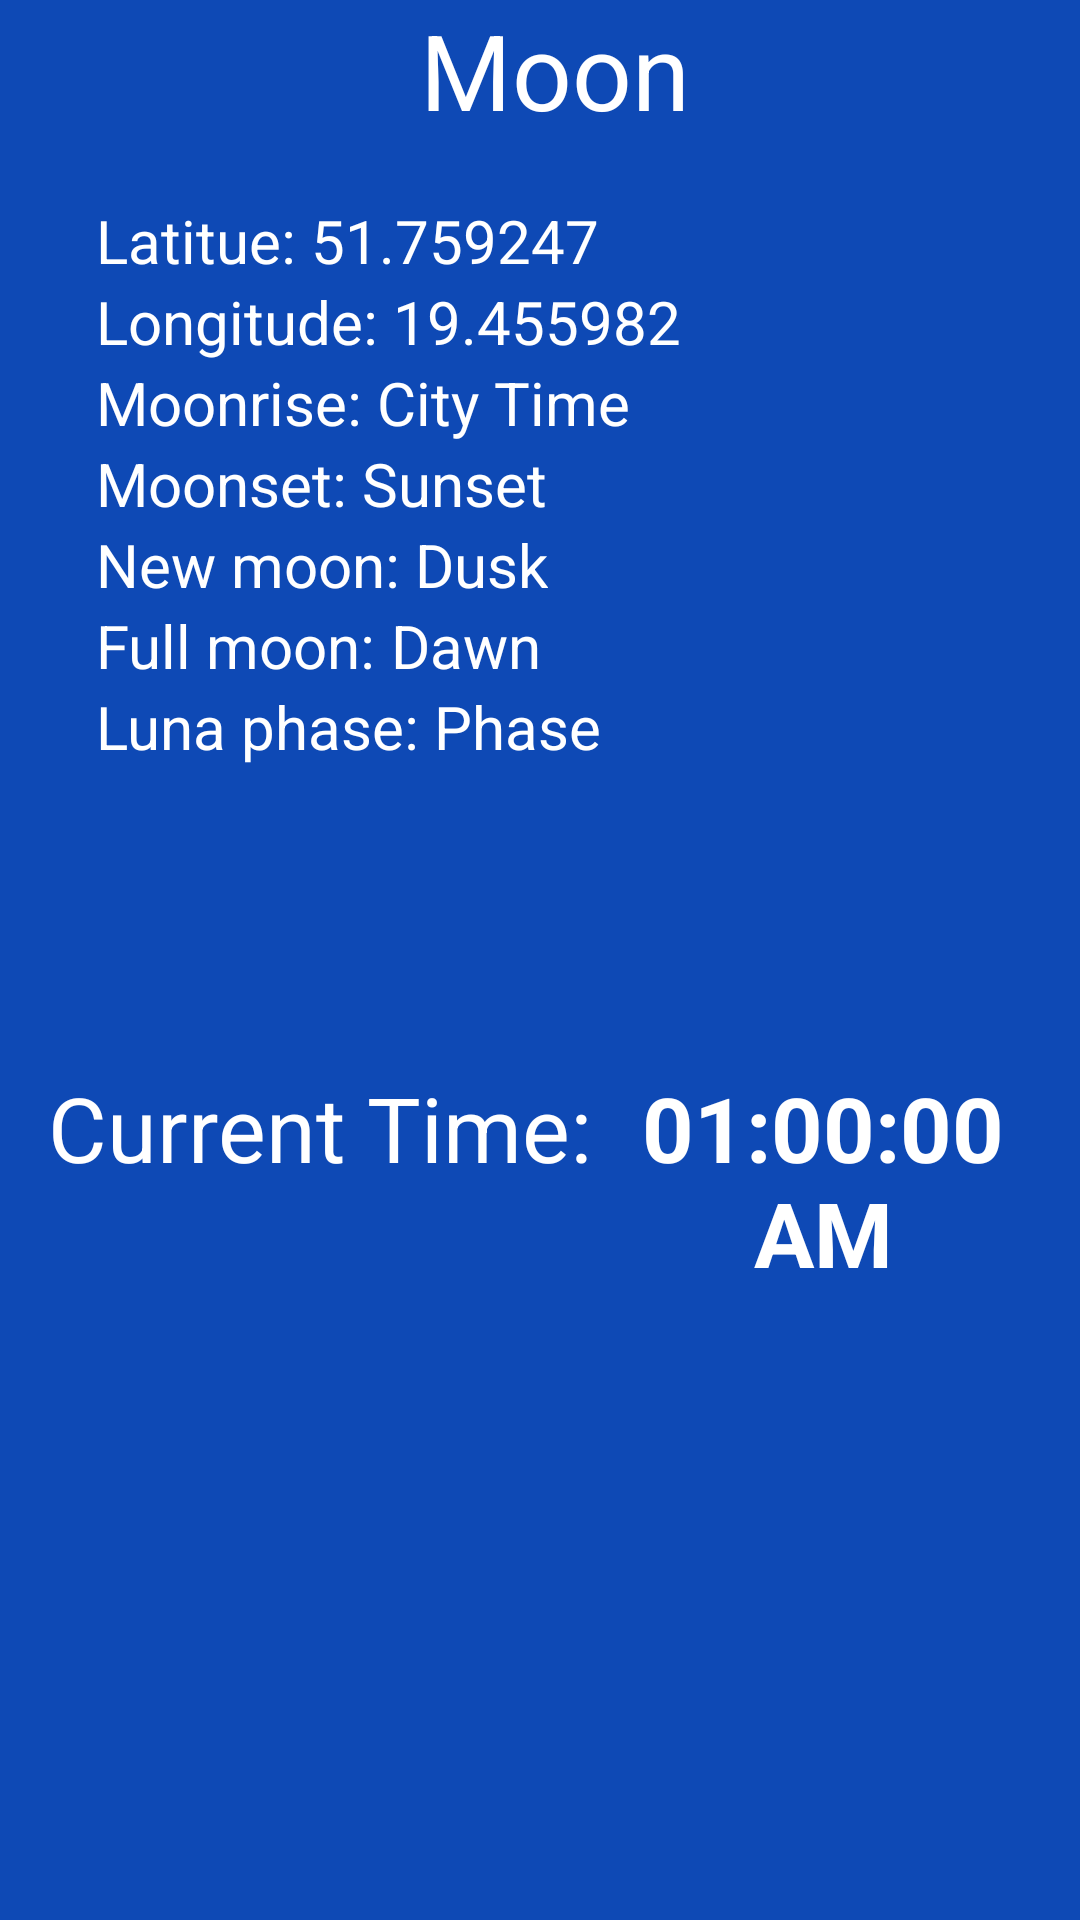

Here is an Android app screen rendered from its layout file. Give the layout XML and the strings, colors and styles it references.
<!-- AndroidManifest.xml: application theme Theme.Astro4 -->
<!-- res/layout/sun_fragment_page2.xml -->
<?xml version="1.0" encoding="utf-8"?>
<FrameLayout
    xmlns:android="http://schemas.android.com/apk/res/android"
    xmlns:app="http://schemas.android.com/apk/res-auto"
    android:id="@+id/sunFragment"
    android:layout_width="fill_parent"
    android:layout_height="fill_parent"
    android:layout_weight="1" >
    <LinearLayout
        android:layout_width="match_parent"
        android:layout_height="match_parent"
        android:background="#0e49b5"
        android:orientation="vertical">


    <LinearLayout
        android:layout_width="match_parent"
        android:gravity="center"
        android:layout_height="wrap_content"
        android:paddingLeft="16dp"
        android:paddingRight="16dp"
        android:layout_marginBottom="20dp"
        android:orientation="horizontal" >

        <ImageView
            android:layout_width="wrap_content"
            android:layout_height="wrap_content"
            android:src="@drawable/moon"
            android:layout_marginRight="10dp"
            >

        </ImageView>

        <TextView
            android:id="@+id/result"
            android:layout_width="wrap_content"
            android:layout_height="wrap_content"
            android:text="Moon"
            android:textColor="@color/white"
            android:textFontWeight="19"
            android:textSize="35sp"></TextView>
    </LinearLayout>
        
        
        
        
        
        


        <LinearLayout
            android:layout_width="match_parent"
            android:layout_height="wrap_content"
            android:paddingLeft="16dp"
            android:paddingRight="16dp"
            android:orientation="vertical" >

            <LinearLayout
                android:layout_width="match_parent"
                android:layout_height="match_parent"
                android:paddingLeft="16dp"
                android:orientation="horizontal">

                <TextView
                    android:layout_width="wrap_content"
                    android:layout_height="wrap_content"
                    android:text="Latitue: "
                    android:textColor="@color/white"
                    android:textSize="20sp" />

                <TextView
                    android:id="@+id/sunrise_lat"
                    android:layout_width="wrap_content"
                    android:layout_height="wrap_content"
                    android:text="51.759247"
                    android:textColor="@color/white"
                    android:textSize="20sp" />

            </LinearLayout>
            <LinearLayout xmlns:android="http://schemas.android.com/apk/res/android"
                android:layout_width="match_parent"
                android:layout_height="match_parent"
                android:paddingLeft="16dp"
                android:paddingRight="16dp"
                android:orientation="horizontal" >
                <TextView


                    android:textColor="@color/white"
                    android:textSize="20sp"
                    android:text="Longitude: "
                    android:layout_width="wrap_content"
                    android:layout_height="wrap_content"/>

                <TextView
                    android:id="@+id/sunrise_longitude"
                    android:textColor="@color/white"
                    android:textSize="20sp"
                    android:text="19.455982"
                    android:layout_width="wrap_content"
                    android:layout_height="wrap_content"/>
            </LinearLayout>
            <LinearLayout
                android:layout_width="match_parent"
                android:layout_height="match_parent"
                android:paddingLeft="16dp"
                android:paddingRight="16dp"
                android:orientation="horizontal" >
                <TextView


                    android:textColor="@color/white"
                    android:textSize="20sp"
                    android:text="Moonrise: "
                    android:layout_width="wrap_content"
                    android:layout_height="wrap_content"/>

                <TextView
                    android:id="@+id/moonrise_time"
                    android:layout_width="wrap_content"
                    android:layout_height="wrap_content"
                    android:text="City Time"
                    android:textColor="@color/white"
                    android:textSize="20sp" />

            </LinearLayout>
            <LinearLayout xmlns:android="http://schemas.android.com/apk/res/android"
                android:layout_width="match_parent"
                android:layout_height="match_parent"
                android:paddingLeft="16dp"
                android:paddingRight="16dp"
                android:orientation="horizontal" >
                <TextView


                    android:textColor="@color/white"
                    android:textSize="20sp"
                    android:text="Moonset: "
                    android:layout_width="wrap_content"
                    android:layout_height="wrap_content"/>

                <TextView
                    android:id="@+id/moonset_time"
                    android:textColor="@color/white"
                    android:textSize="20sp"
                    android:text="Sunset"
                    android:layout_width="wrap_content"
                    android:layout_height="wrap_content"/>


            </LinearLayout>
            <LinearLayout
                android:layout_width="match_parent"
                android:layout_height="match_parent"
                android:paddingLeft="16dp"
                android:paddingRight="16dp"
                android:orientation="horizontal" >

                <TextView


                    android:layout_width="wrap_content"
                    android:layout_height="wrap_content"
                    android:text="New moon: "
                    android:textColor="@color/white"
                    android:textSize="20sp" />

                <TextView
                    android:id="@+id/new_moon_time"
                    android:textColor="@color/white"
                    android:textSize="20sp"
                    android:text="Dusk"
                    android:layout_width="wrap_content"
                    android:layout_height="wrap_content"/>
            </LinearLayout>
            <LinearLayout xmlns:android="http://schemas.android.com/apk/res/android"
                android:layout_width="match_parent"
                android:layout_height="match_parent"
                android:paddingLeft="16dp"
                android:paddingRight="16dp"
                android:orientation="horizontal" >
                <TextView


                    android:textColor="@color/white"
                    android:textSize="20sp"
                    android:text="Full moon: "
                    android:layout_width="wrap_content"
                    android:layout_height="wrap_content"/>

                <TextView
                    android:id="@+id/full_moon_time"
                    android:textColor="@color/white"
                    android:textSize="20sp"
                    android:text="Dawn"
                    android:layout_width="wrap_content"
                    android:layout_height="wrap_content"/>

            </LinearLayout>
            <LinearLayout xmlns:android="http://schemas.android.com/apk/res/android"
                android:layout_width="match_parent"
                android:layout_height="match_parent"
                android:paddingLeft="16dp"
                android:paddingRight="16dp"
                android:orientation="horizontal" >
                <TextView


                    android:textColor="@color/white"
                    android:textSize="20sp"
                    android:text="Luna phase: "
                    android:layout_width="wrap_content"
                    android:layout_height="wrap_content"/>

                <TextView
                    android:id="@+id/luna_phase"
                    android:textColor="@color/white"
                    android:textSize="20sp"
                    android:text="Phase"
                    android:layout_width="wrap_content"
                    android:layout_height="wrap_content"/>

            </LinearLayout>

        </LinearLayout>
        <LinearLayout xmlns:android="http://schemas.android.com/apk/res/android"
            android:layout_width="match_parent"
            android:layout_height="match_parent"
            android:layout_marginTop="100dp"
            android:paddingLeft="16dp"
            android:paddingRight="16dp"
            android:orientation="horizontal" >
            <TextView


                android:textColor="@color/white"
                android:textSize="30sp"
                android:text="Current Time: "
                android:layout_width="wrap_content"
                android:layout_height="wrap_content"/>

            <TextClock
                android:timeZone="Europe/Zurich"
                android:id="@+id/textClock"
                android:layout_width="fill_parent"
                android:layout_height="wrap_content"
                android:format12Hour="hh:mm:ss a"
                android:gravity="center_horizontal"
                android:textColor="@color/white"
                android:textSize="30sp"
                android:textStyle="bold" />
        </LinearLayout>

    </LinearLayout>
</FrameLayout>
<!-- resources referenced by this layout -->
<resources>
  <style name="Theme.Astro4" parent="Theme.MaterialComponents.DayNight.DarkActionBar">
          
          <item name="colorPrimary">@color/purple_500</item>
          <item name="colorPrimaryVariant">@color/purple_700</item>
          <item name="colorOnPrimary">@color/white</item>
          
          <item name="colorSecondary">@color/teal_200</item>
          <item name="colorSecondaryVariant">@color/teal_700</item>
          <item name="colorOnSecondary">@color/black</item>
          
          <item name="android:statusBarColor" tools:targetApi="l">?attr/colorPrimaryVariant</item>
          
      </style>
  <!-- not gathered from this repository: default colours our renderer supplied (Android Studio template values) -->
  <color name="purple_500">#FF6200EE</color>
  <color name="purple_700">#FF3700B3</color>
  <color name="teal_200">#FF03DAC5</color>
  <color name="teal_700">#FF018786</color>
  <color name="black">#FF000000</color>
  <color name="white">#FFFFFFFF</color>
</resources>
